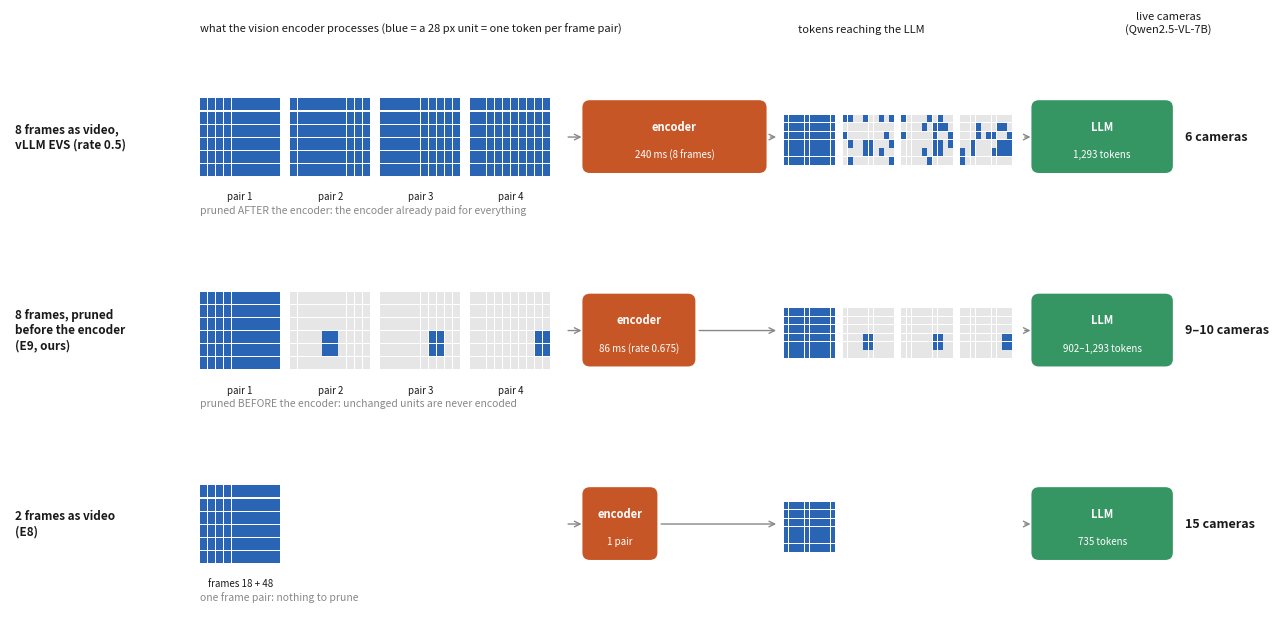

Recreate this plot in Python. (Note: this script raises an exception after producing the figure.)
#!/usr/bin/env python3
"""E9 concept figure: what each input sends, and where the tokens are cut.

Three rows, the same 2-second window (8 frames = 4 merged frame pairs):
  1. 8 frames as video, vLLM EVS: the encoder processes all 4 pairs, then the
     least-changed tokens are dropped before the LLM.
  2. 8 frames, pruned before the encoder (E9): unchanged 28 px units are dropped
     from the pixels, so the encoder only processes what the LLM will receive.
  3. 2 frames as video (E8): one pair, nothing to prune.
Box widths are schematic; the numbers on them are measured (E8, E9).

    python3 tools/e9_concept_fig.py
"""
import matplotlib

matplotlib.use("Agg")
import matplotlib.pyplot as plt
import numpy as np
from matplotlib.patches import FancyBboxPatch, Rectangle

FG, MUTED, KEEP, DROP, ENC, LLM = "#1a1a1a", "#888888", "#2a64b4", "#e6e6e6", "#c1440e", "#1f8a52"
rng = np.random.default_rng(3)
GH, GW = 6, 10                                  # a coarse stand-in for the 18 x 32 unit grid


def grid(ax, x, y, w, h, keep, label=None):
    cw, ch = w / GW, h / GH
    for r in range(GH):
        for c in range(GW):
            ax.add_patch(Rectangle((x + c * cw, y + (GH - 1 - r) * ch), cw * 0.92, ch * 0.92,
                                   color=KEEP if keep[r, c] else DROP, lw=0))
    if label:
        ax.text(x + w / 2, y - 0.18, label, ha="center", va="top", fontsize=7, color=FG)


def box(ax, x, y, w, h, color, text, sub=None):
    ax.add_patch(FancyBboxPatch((x, y), w, h, boxstyle="round,pad=0.02,rounding_size=0.08",
                                color=color, alpha=0.9, lw=0))
    ax.text(x + w / 2, y + h / 2 + (0.1 if sub else 0), text, ha="center", va="center",
            fontsize=8, color="white", weight="bold")
    if sub:
        ax.text(x + w / 2, y + h / 2 - 0.2, sub, ha="center", va="center", fontsize=7, color="white")


def arrow(ax, x0, x1, y):
    ax.annotate("", xy=(x1, y), xytext=(x0, y), arrowprops=dict(arrowstyle="->", color=MUTED, lw=1))


# one moving person: a small blob that shifts right pair by pair
moving = []
for k in range(4):
    m = np.zeros((GH, GW), bool)
    m[3:5, 2 + 2 * k:4 + 2 * k] = True
    moving.append(m)
full = np.ones((GH, GW), bool)

fig, ax = plt.subplots(figsize=(13, 6.4))
ax.set_xlim(0, 13); ax.set_ylim(0, 6.6); ax.axis("off")
rows = [
    (4.6, "8 frames as video,\nvLLM EVS (rate 0.5)",
     [full] * 4, [full] * 4, "encoder: all 4 pairs", "240 ms (8 frames)",
     [full] + [moving[k] | (rng.random((GH, GW)) < 0.25) for k in (1, 2, 3)], "LLM: 1,293 tokens",
     "pruned AFTER the encoder: the encoder already paid for everything", "6 cameras"),
    (2.5, "8 frames, pruned\nbefore the encoder\n(E9, ours)",
     [full] + moving[1:], [full] + moving[1:], "encoder: kept units only", "86 ms (rate 0.675)",
     [full] + moving[1:], "LLM: 902–1,293 tokens",
     "pruned BEFORE the encoder: unchanged units are never encoded", "9–10 cameras"),
    (0.4, "2 frames as video\n(E8)",
     [full], [full], "encoder: 1 pair", "",
     [full], "LLM: 735 tokens", "one frame pair: nothing to prune", "15 cameras"),
]
for y, name, sent, enc_in, enc_t, enc_s, out, llm_t, note, cams in rows:
    ax.text(0.05, y + 0.62, name, fontsize=8.5, color=FG, va="center", weight="bold")
    x = 2.0
    for k, m in enumerate(sent):
        grid(ax, x + k * 0.95, y + 0.2, 0.85, 0.85, m, f"pair {k + 1}" if len(sent) > 1 else "frames 18 + 48")
    xe = 2.0 + 4 * 0.95 + 0.25
    arrow(ax, xe - 0.2, xe, y + 0.62)
    encw = 1.9 if enc_t.startswith("encoder: all") else (1.15 if "kept" in enc_t else 0.75)
    box(ax, xe, y + 0.25, encw, 0.75, ENC, enc_t.split(": ")[0], enc_t.split(": ")[1] if not enc_s else enc_s)
    xo = xe + 2.1
    arrow(ax, xe + encw + 0.03, xo - 0.05, y + 0.62)
    for k, m in enumerate(out):
        grid(ax, xo + k * 0.62, y + 0.32, 0.55, 0.55, m)
    xl = xo + 4 * 0.62 + 0.15
    arrow(ax, xl - 0.12, xl, y + 0.62)
    box(ax, xl, y + 0.25, 1.45, 0.75, LLM, llm_t.split(": ")[0], llm_t.split(": ")[1])
    ax.text(xl + 1.6, y + 0.62, cams, fontsize=9, color=FG, va="center", weight="bold")
    ax.text(2.0, y - 0.12, note, fontsize=7.5, color=MUTED, va="top", style="italic")

ax.text(2.0, 6.35, "what the vision encoder processes (blue = a 28 px unit = one token per frame pair)",
        fontsize=8, color=FG)
ax.text(8.3, 6.35, "tokens reaching the LLM", fontsize=8, color=FG)
ax.text(12.2, 6.35, "live cameras\n(Qwen2.5-VL-7B)", fontsize=8, color=FG, ha="center")
fig.tight_layout()
fig.savefig("docs/img/e9-concept.png", dpi=160)
print("wrote docs/img/e9-concept.png")
